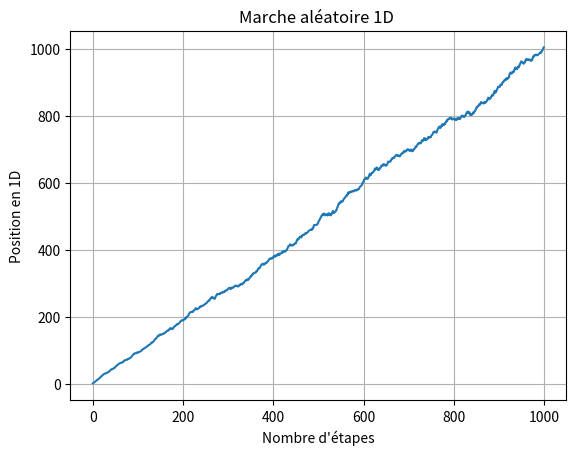

Python code for this plot:
import random
import matplotlib.pyplot as plt
import numpy as np

nb_pos=1000


nb_marcheur = 500
pos = np.zeros(nb_pos)
somme = np.zeros(nb_pos)

for marcheur in range(nb_marcheur):
    x=0
    for i in range(nb_pos):
        # Générer un nombre aléatoire entre 0 et 1 pour déterminer la direction (0 pour gauche, 1 pour droite)
        rand_direction = random.random()

        # Mettre à jour la position en x en fonction de la direction
        if rand_direction > 0.5:
            x -= 1  # Aller à gauche
        else:
            x += 1  # Aller à droite
        pos[i] = x
    somme += pos**2



t = range(nb_pos)

# Tracer la trajectoire en 1D
plt.plot(t, somme/nb_marcheur)
plt.xlabel("Nombre d'étapes")
plt.ylabel("Position en 1D")
plt.title("Marche aléatoire 1D ")
plt.grid(True)
plt.show()
